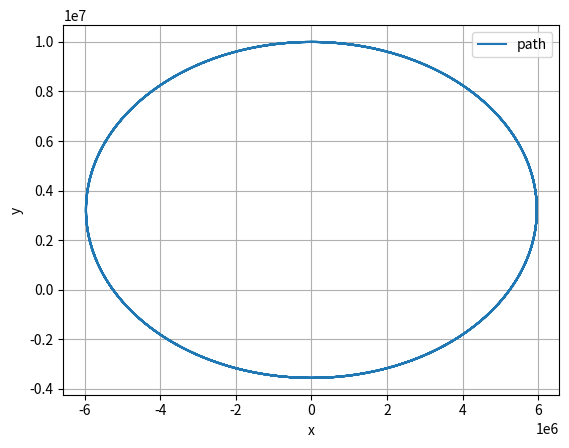

Here is the Python script that generated this plot:

# -*- coding: utf-8 -*-
"""
Created on Thu Sep  3 19:01:47 2020

[redacted]
"""

import numpy as np
import matplotlib.pyplot as plt

#normalize function to normalize position vector later in the calculations
#normalizing means vector divided by sqr root of all the elements in the vector (to get unit vector)
def normalize(r):
    normalizednum = np.linalg.norm(r)
    if normalizednum == 0:
        return r
    else:
        return r/normalizednum

#timestep, simulation time, array containing timesteps
dt = 1
t_max = 100000
t_array = np.arange(0, t_max, dt)

#mass of planet, gravitational constant, initial position, initial velocity
M = 6.42*(10**23)
G = 6.67408*(10**-11)

#elliptical orbit initial conditions
initpos = np.array([0,10**7,0])
initvel = np.array([1500,0,0])

#create empty list of 0 for position and velocity of the same length as the timesteps
p_list = [0]*len(t_array)
v_list = [0]*len(t_array)

# 1st terms of displacement and velocity
p_list[0] = initpos
v_list[0] = initvel

#2nd terms of displacement and velocity
p_list[1] = p_list[0] + dt*v_list[0]
v_list[1] = (p_list[1] - p_list[0])/dt

#iterating for new position and velocity (checks it doesnt hit ground )
for i in range (1,len(t_array)-1):
    
    posunitvector = normalize(p_list[i])
    posmagnitudesqrd = np.linalg.norm(p_list[i])**2

    p_list[i+1] = 2*p_list[i] - p_list[i-1] - (dt**2)*(G*M*posunitvector)/posmagnitudesqrd
    v_list[i+1] = (p_list[i+1] - p_list[i])/(dt)

    if np.linalg.norm(p_list[i+1]) < 3.4*10**6:
        print("Hit the ground")
        break

#convert lists to array
p_array = np.array(p_list)
v_array = np.array(v_list)

#create empty arrays for x and y coordinates
x_array = np.zeros(len(p_array))
y_array = np.zeros(len(p_array))

#iterate to insert all x and y coordinates from the position array into the x and y arrays
for j in range (len(p_array)):
    x_array[j] = p_array[j][0]
    y_array[j] = p_array[j][1]


#plots 
plt.figure(1)
plt.clf()
plt.xlabel('x')
plt.ylabel('y')
plt.grid()
plt.plot(x_array, y_array, label='path')
plt.legend()
plt.show()
